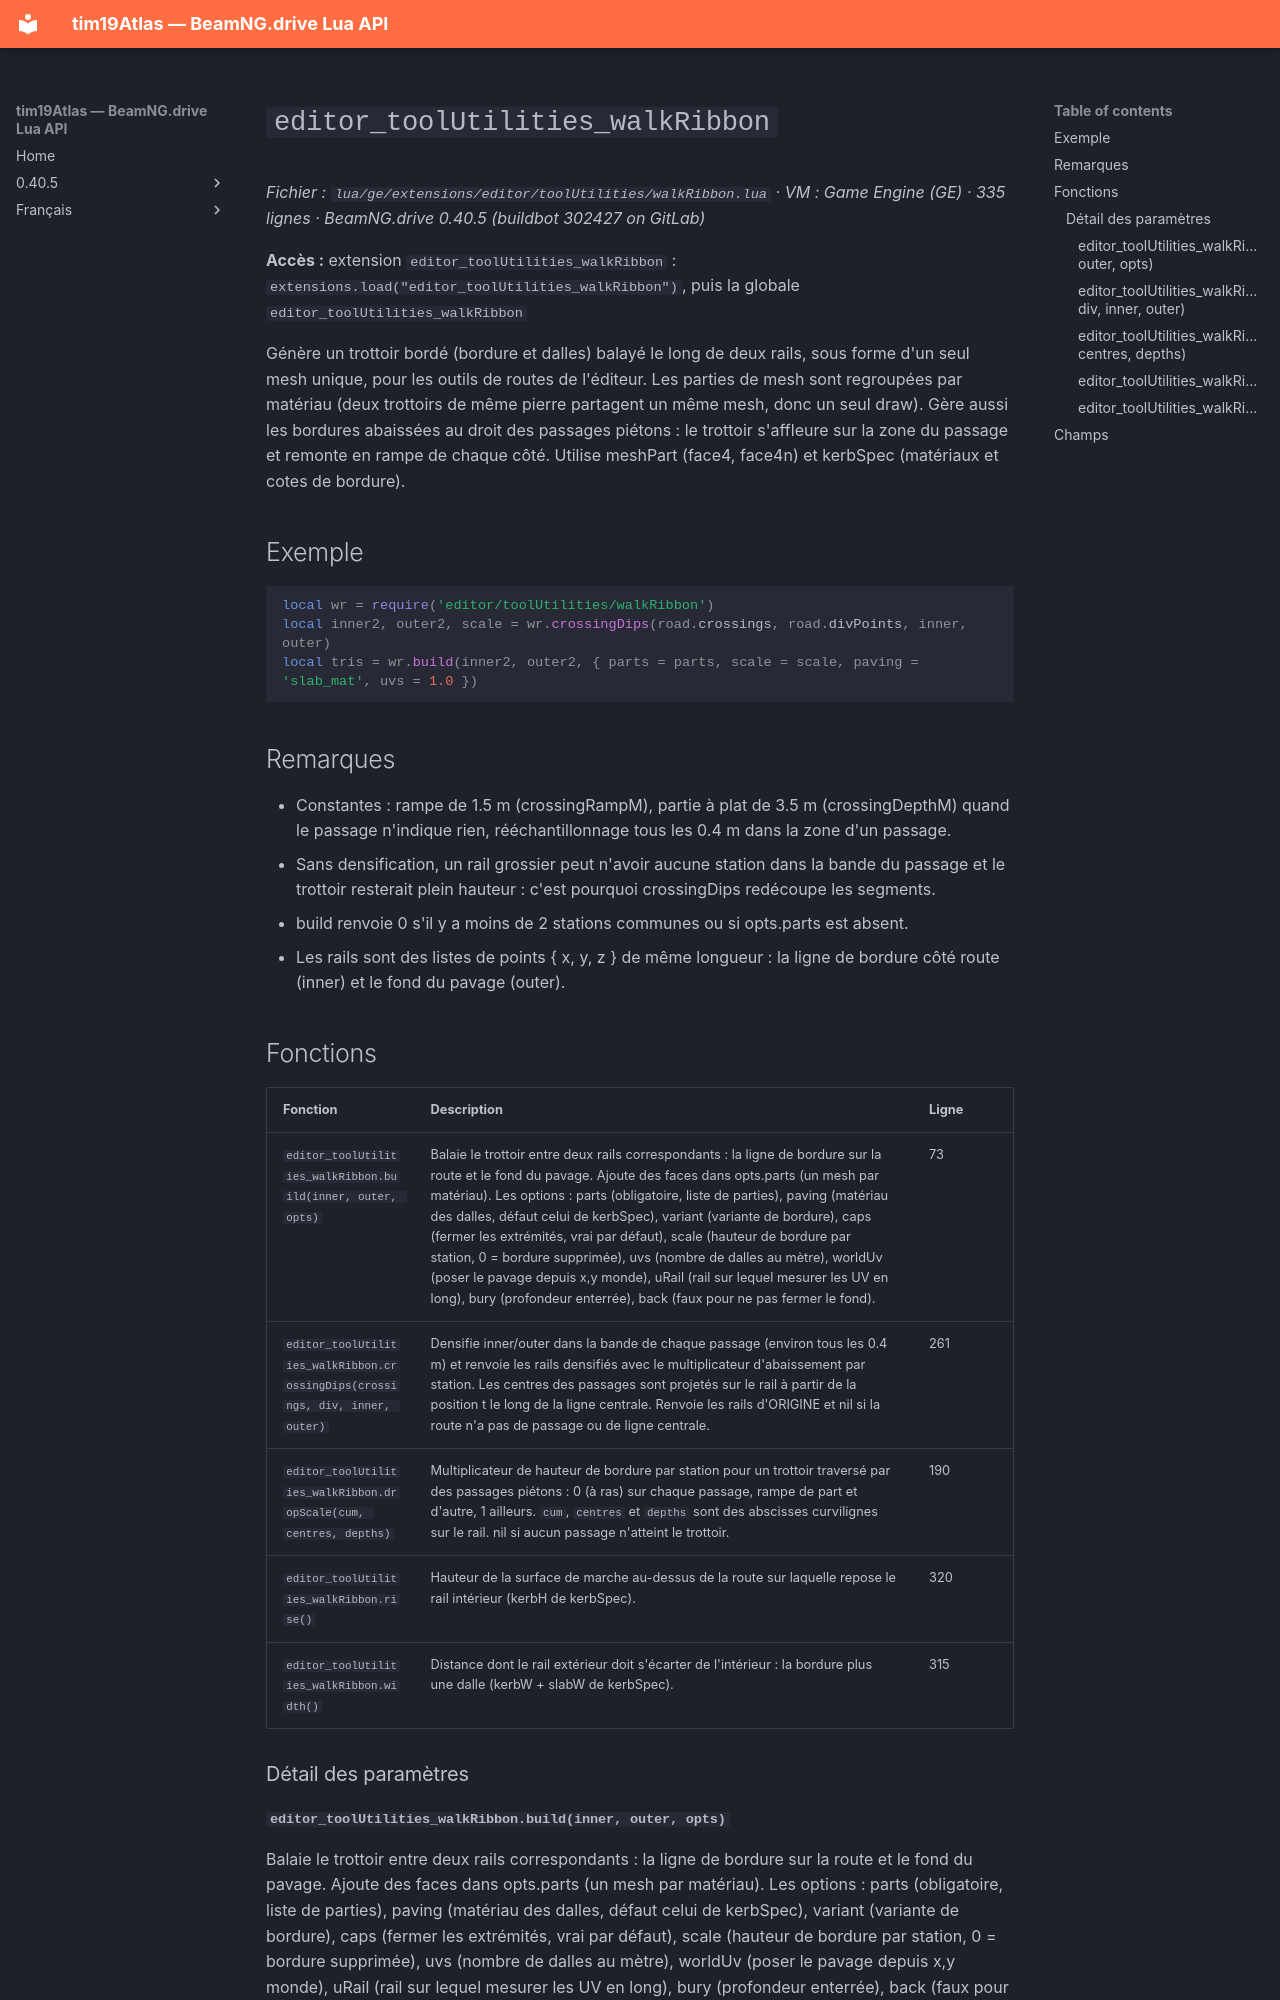

repository: Tim0219800/beamng-lua-atlas · page: fr/0.40.5/ge/extensions/editor/toolUtilities/walkRibbon.html · generator: mkdocs

# `editor_toolUtilities_walkRibbon`

*Fichier : `lua/ge/extensions/editor/toolUtilities/walkRibbon.lua` · VM : Game Engine (GE) · 335 lignes · BeamNG.drive 0.40.5 (buildbot 302427 on GitLab)*

**Accès :** extension `editor_toolUtilities_walkRibbon` : `extensions.load("editor_toolUtilities_walkRibbon")`, puis la globale `editor_toolUtilities_walkRibbon`

Génère un trottoir bordé (bordure et dalles) balayé le long de deux rails, sous forme d'un seul mesh unique, pour les outils de routes de l'éditeur. Les parties de mesh sont regroupées par matériau (deux trottoirs de même pierre partagent un même mesh, donc un seul draw). Gère aussi les bordures abaissées au droit des passages piétons : le trottoir s'affleure sur la zone du passage et remonte en rampe de chaque côté. Utilise meshPart (face4, face4n) et kerbSpec (matériaux et cotes de bordure).

## Exemple

```lua
local wr = require('editor/toolUtilities/walkRibbon')
local inner2, outer2, scale = wr.crossingDips(road.crossings, road.divPoints, inner, outer)
local tris = wr.build(inner2, outer2, { parts = parts, scale = scale, paving = 'slab_mat', uvs = 1.0 })
```

## Remarques

- Constantes : rampe de 1.5 m (crossingRampM), partie à plat de 3.5 m (crossingDepthM) quand le passage n'indique rien, rééchantillonnage tous les 0.4 m dans la zone d'un passage.
- Sans densification, un rail grossier peut n'avoir aucune station dans la bande du passage et le trottoir resterait plein hauteur : c'est pourquoi crossingDips redécoupe les segments.
- build renvoie 0 s'il y a moins de 2 stations communes ou si opts.parts est absent.
- Les rails sont des listes de points { x, y, z } de même longueur : la ligne de bordure côté route (inner) et le fond du pavage (outer).

## Fonctions

| Fonction | Description | Ligne |
|---|---|---|
| `editor_toolUtilities_walkRibbon.build(inner, outer, opts)` | Balaie le trottoir entre deux rails correspondants : la ligne de bordure sur la route et le fond du pavage. Ajoute des faces dans opts.parts (un mesh par matériau). Les options : parts (obligatoire, liste de parties), paving (matériau des dalles, défaut celui de kerbSpec), variant (variante de bordure), caps (fermer les extrémités, vrai par défaut), scale (hauteur de bordure par station, 0 = bordure supprimée), uvs (nombre de dalles au mètre), worldUv (poser le pavage depuis x,y monde), uRail (rail sur lequel mesurer les UV en long), bury (profondeur enterrée), back (faux pour ne pas fermer le fond). | 73 |
| `editor_toolUtilities_walkRibbon.crossingDips(crossings, div, inner, outer)` | Densifie inner/outer dans la bande de chaque passage (environ tous les 0.4 m) et renvoie les rails densifiés avec le multiplicateur d'abaissement par station. Les centres des passages sont projetés sur le rail à partir de la position t le long de la ligne centrale. Renvoie les rails d'ORIGINE et nil si la route n'a pas de passage ou de ligne centrale. | 261 |
| `editor_toolUtilities_walkRibbon.dropScale(cum, centres, depths)` | Multiplicateur de hauteur de bordure par station pour un trottoir traversé par des passages piétons : 0 (à ras) sur chaque passage, rampe de part et d'autre, 1 ailleurs. `cum`, `centres` et `depths` sont des abscisses curvilignes sur le rail. nil si aucun passage n'atteint le trottoir. | 190 |
| `editor_toolUtilities_walkRibbon.rise()` | Hauteur de la surface de marche au-dessus de la route sur laquelle repose le rail intérieur (kerbH de kerbSpec). | 320 |
| `editor_toolUtilities_walkRibbon.width()` | Distance dont le rail extérieur doit s'écarter de l'intérieur : la bordure plus une dalle (kerbW + slabW de kerbSpec). | 315 |

### Détail des paramètres
